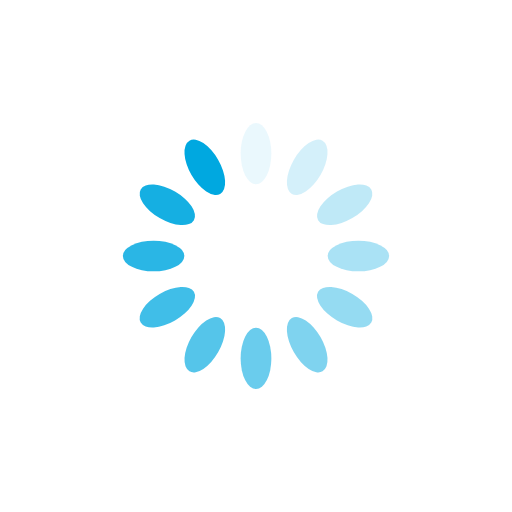
t = 0.00 s
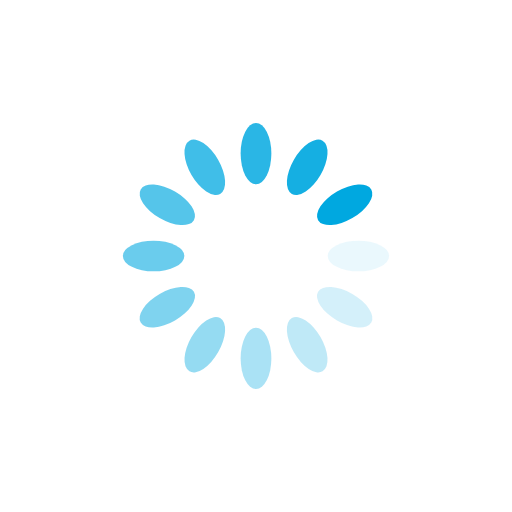
t = 0.25 s
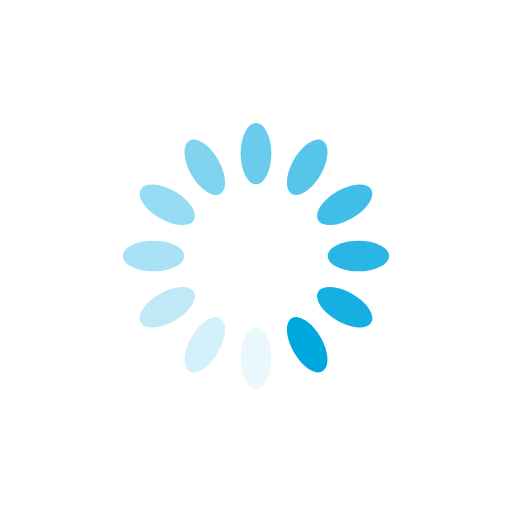
t = 0.50 s
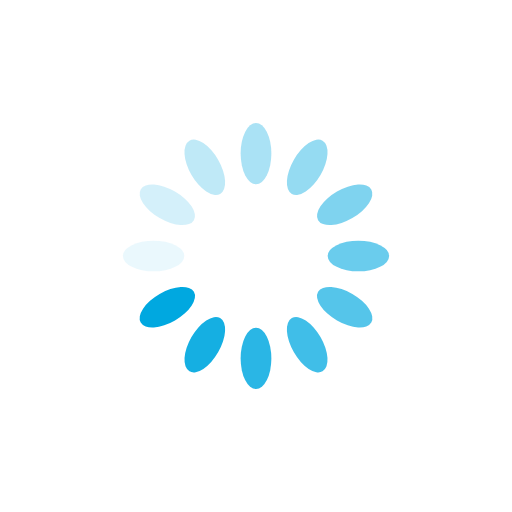
t = 0.75 s

The animated SVG that drew these frames (rendered in a browser with its animation timeline set to each time). Animation: 12 SMIL elements (animate=12); one cycle of 1.00 s, repeats indefinitely.

<svg xmlns="http://www.w3.org/2000/svg" viewBox="0 0 100 100" preserveAspectRatio="xMidYMid" width="200" height="200" style="shape-rendering: auto; display: block; background: transparent;" xmlns:xlink="http://www.w3.org/1999/xlink"><g><g transform="rotate(0 50 50)">
  <rect fill="#00a8e0" height="12" width="6" ry="6" rx="3" y="24" x="47">
    <animate repeatCount="indefinite" begin="-0.9166666666666666s" dur="1s" keyTimes="0;1" values="1;0" attributeName="opacity"></animate>
  </rect>
</g><g transform="rotate(30 50 50)">
  <rect fill="#00a8e0" height="12" width="6" ry="6" rx="3" y="24" x="47">
    <animate repeatCount="indefinite" begin="-0.8333333333333334s" dur="1s" keyTimes="0;1" values="1;0" attributeName="opacity"></animate>
  </rect>
</g><g transform="rotate(60 50 50)">
  <rect fill="#00a8e0" height="12" width="6" ry="6" rx="3" y="24" x="47">
    <animate repeatCount="indefinite" begin="-0.75s" dur="1s" keyTimes="0;1" values="1;0" attributeName="opacity"></animate>
  </rect>
</g><g transform="rotate(90 50 50)">
  <rect fill="#00a8e0" height="12" width="6" ry="6" rx="3" y="24" x="47">
    <animate repeatCount="indefinite" begin="-0.6666666666666666s" dur="1s" keyTimes="0;1" values="1;0" attributeName="opacity"></animate>
  </rect>
</g><g transform="rotate(120 50 50)">
  <rect fill="#00a8e0" height="12" width="6" ry="6" rx="3" y="24" x="47">
    <animate repeatCount="indefinite" begin="-0.5833333333333334s" dur="1s" keyTimes="0;1" values="1;0" attributeName="opacity"></animate>
  </rect>
</g><g transform="rotate(150 50 50)">
  <rect fill="#00a8e0" height="12" width="6" ry="6" rx="3" y="24" x="47">
    <animate repeatCount="indefinite" begin="-0.5s" dur="1s" keyTimes="0;1" values="1;0" attributeName="opacity"></animate>
  </rect>
</g><g transform="rotate(180 50 50)">
  <rect fill="#00a8e0" height="12" width="6" ry="6" rx="3" y="24" x="47">
    <animate repeatCount="indefinite" begin="-0.4166666666666667s" dur="1s" keyTimes="0;1" values="1;0" attributeName="opacity"></animate>
  </rect>
</g><g transform="rotate(210 50 50)">
  <rect fill="#00a8e0" height="12" width="6" ry="6" rx="3" y="24" x="47">
    <animate repeatCount="indefinite" begin="-0.3333333333333333s" dur="1s" keyTimes="0;1" values="1;0" attributeName="opacity"></animate>
  </rect>
</g><g transform="rotate(240 50 50)">
  <rect fill="#00a8e0" height="12" width="6" ry="6" rx="3" y="24" x="47">
    <animate repeatCount="indefinite" begin="-0.25s" dur="1s" keyTimes="0;1" values="1;0" attributeName="opacity"></animate>
  </rect>
</g><g transform="rotate(270 50 50)">
  <rect fill="#00a8e0" height="12" width="6" ry="6" rx="3" y="24" x="47">
    <animate repeatCount="indefinite" begin="-0.16666666666666666s" dur="1s" keyTimes="0;1" values="1;0" attributeName="opacity"></animate>
  </rect>
</g><g transform="rotate(300 50 50)">
  <rect fill="#00a8e0" height="12" width="6" ry="6" rx="3" y="24" x="47">
    <animate repeatCount="indefinite" begin="-0.08333333333333333s" dur="1s" keyTimes="0;1" values="1;0" attributeName="opacity"></animate>
  </rect>
</g><g transform="rotate(330 50 50)">
  <rect fill="#00a8e0" height="12" width="6" ry="6" rx="3" y="24" x="47">
    <animate repeatCount="indefinite" begin="0s" dur="1s" keyTimes="0;1" values="1;0" attributeName="opacity"></animate>
  </rect>
</g><g></g></g><!-- [ldio] generated by https://loading.io --></svg>
